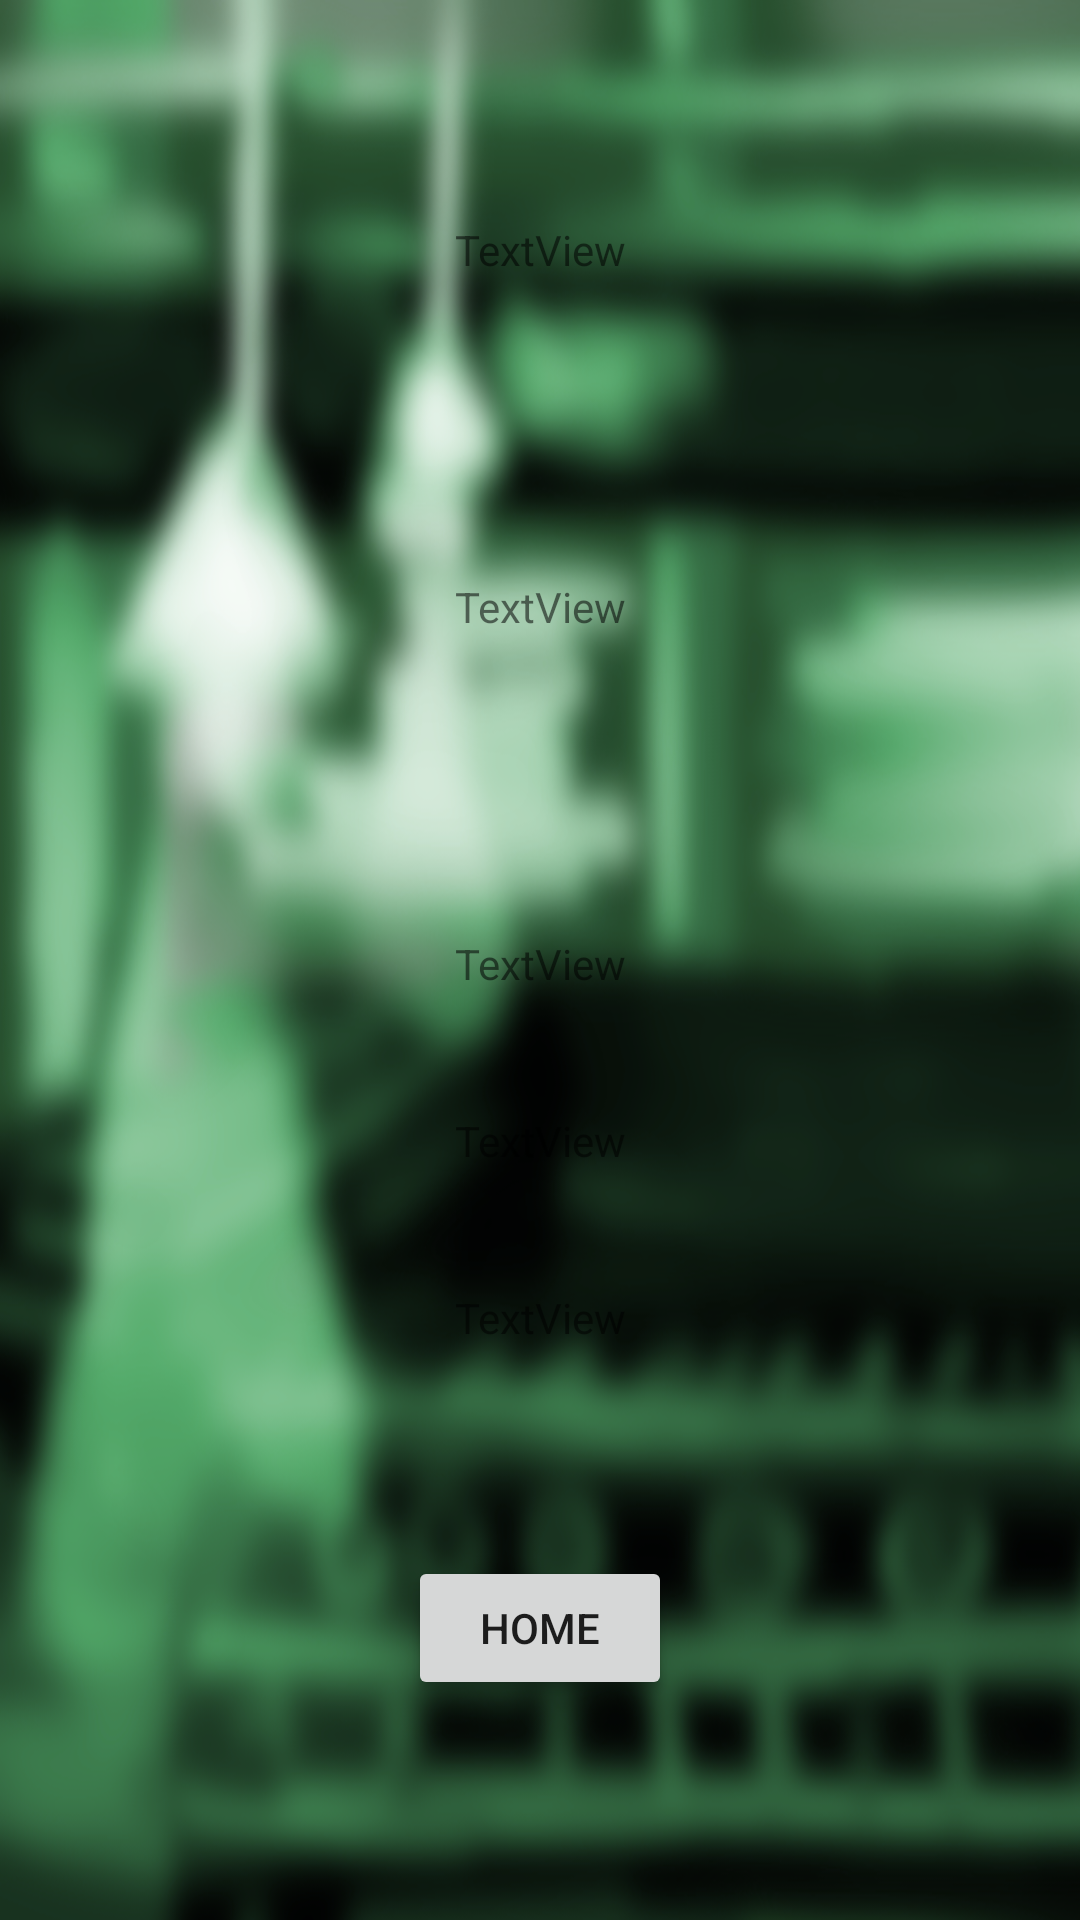

The Android layout XML behind this screen, and the referenced resources:
<!-- AndroidManifest.xml: application theme AppTheme -->
<!-- res/layout/activity_game_over.xml -->
<?xml version="1.0" encoding="utf-8"?>
<androidx.constraintlayout.widget.ConstraintLayout xmlns:android="http://schemas.android.com/apk/res/android"
    xmlns:app="http://schemas.android.com/apk/res-auto"
    xmlns:tools="http://schemas.android.com/tools"
    android:layout_width="match_parent"
    android:layout_height="match_parent"
    tools:context=".GameOverActivity"
    android:background="@drawable/backround15">

    <TextView
        android:id="@+id/winner_banner"
        android:layout_width="wrap_content"
        android:layout_height="wrap_content"
        android:layout_marginStart="150dp"
        android:layout_marginTop="100dp"
        android:layout_marginEnd="150dp"
        android:layout_marginBottom="50dp"
        android:text="TextView"
        app:layout_constraintBottom_toTopOf="@+id/winner"
        app:layout_constraintEnd_toEndOf="parent"
        app:layout_constraintStart_toStartOf="parent"
        app:layout_constraintTop_toTopOf="parent" />

    <TextView
        android:id="@+id/winner"
        android:layout_width="wrap_content"
        android:layout_height="wrap_content"
        android:layout_marginStart="150dp"
        android:layout_marginTop="50dp"
        android:layout_marginEnd="150dp"
        android:layout_marginBottom="50dp"
        android:text="TextView"
        app:layout_constraintBottom_toTopOf="@+id/second_place"
        app:layout_constraintEnd_toEndOf="parent"
        app:layout_constraintStart_toStartOf="parent"
        app:layout_constraintTop_toBottomOf="@+id/winner_banner" />

    <Button
        android:id="@+id/goHome"
        android:layout_width="wrap_content"
        android:layout_height="wrap_content"
        android:layout_marginStart="162dp"
        android:layout_marginTop="50dp"
        android:layout_marginEnd="162dp"
        android:layout_marginBottom="100dp"
        android:text="@string/home"
        app:layout_constraintBottom_toBottomOf="parent"
        app:layout_constraintEnd_toEndOf="parent"
        app:layout_constraintStart_toStartOf="parent"
        app:layout_constraintTop_toBottomOf="@+id/fourth_place" />

    <TextView
        android:id="@+id/second_place"
        android:layout_width="wrap_content"
        android:layout_height="wrap_content"
        android:layout_marginStart="150dp"
        android:layout_marginTop="50dp"
        android:layout_marginEnd="150dp"
        android:layout_marginBottom="20dp"
        android:text="TextView"
        app:layout_constraintBottom_toTopOf="@+id/third_place"
        app:layout_constraintEnd_toEndOf="parent"
        app:layout_constraintStart_toStartOf="parent"
        app:layout_constraintTop_toBottomOf="@+id/winner" />

    <TextView
        android:id="@+id/third_place"
        android:layout_width="wrap_content"
        android:layout_height="wrap_content"
        android:layout_marginStart="150dp"
        android:layout_marginTop="20dp"
        android:layout_marginEnd="150dp"
        android:layout_marginBottom="20dp"
        android:text="TextView"
        app:layout_constraintBottom_toTopOf="@+id/fourth_place"
        app:layout_constraintEnd_toEndOf="parent"
        app:layout_constraintStart_toStartOf="parent"
        app:layout_constraintTop_toBottomOf="@+id/second_place" />

    <TextView
        android:id="@+id/fourth_place"
        android:layout_width="wrap_content"
        android:layout_height="wrap_content"
        android:layout_marginStart="150dp"
        android:layout_marginTop="20dp"
        android:layout_marginEnd="150dp"
        android:layout_marginBottom="20dp"
        android:text="TextView"
        app:layout_constraintBottom_toTopOf="@+id/goHome"
        app:layout_constraintEnd_toEndOf="parent"
        app:layout_constraintStart_toStartOf="parent"
        app:layout_constraintTop_toBottomOf="@+id/third_place" />
</androidx.constraintlayout.widget.ConstraintLayout>
<!-- resources referenced by this layout -->
<resources>
  <!-- drawable backround15: png bitmap (drawable, 466117 bytes) -->
  <string name="home">Home</string>
  <style name="AppTheme" parent="Theme.AppCompat.Light.NoActionBar">
          
          <item name="colorPrimary">@color/colorPrimary</item>
          <item name="colorPrimaryDark">@color/colorPrimaryDark</item>
          <item name="colorAccent">@color/colorAccent</item>
      </style>
  <color name="colorPrimary">#008577</color>
  <color name="colorPrimaryDark">#2F2F31</color>
  <color name="colorAccent">#D81B60</color>
</resources>
